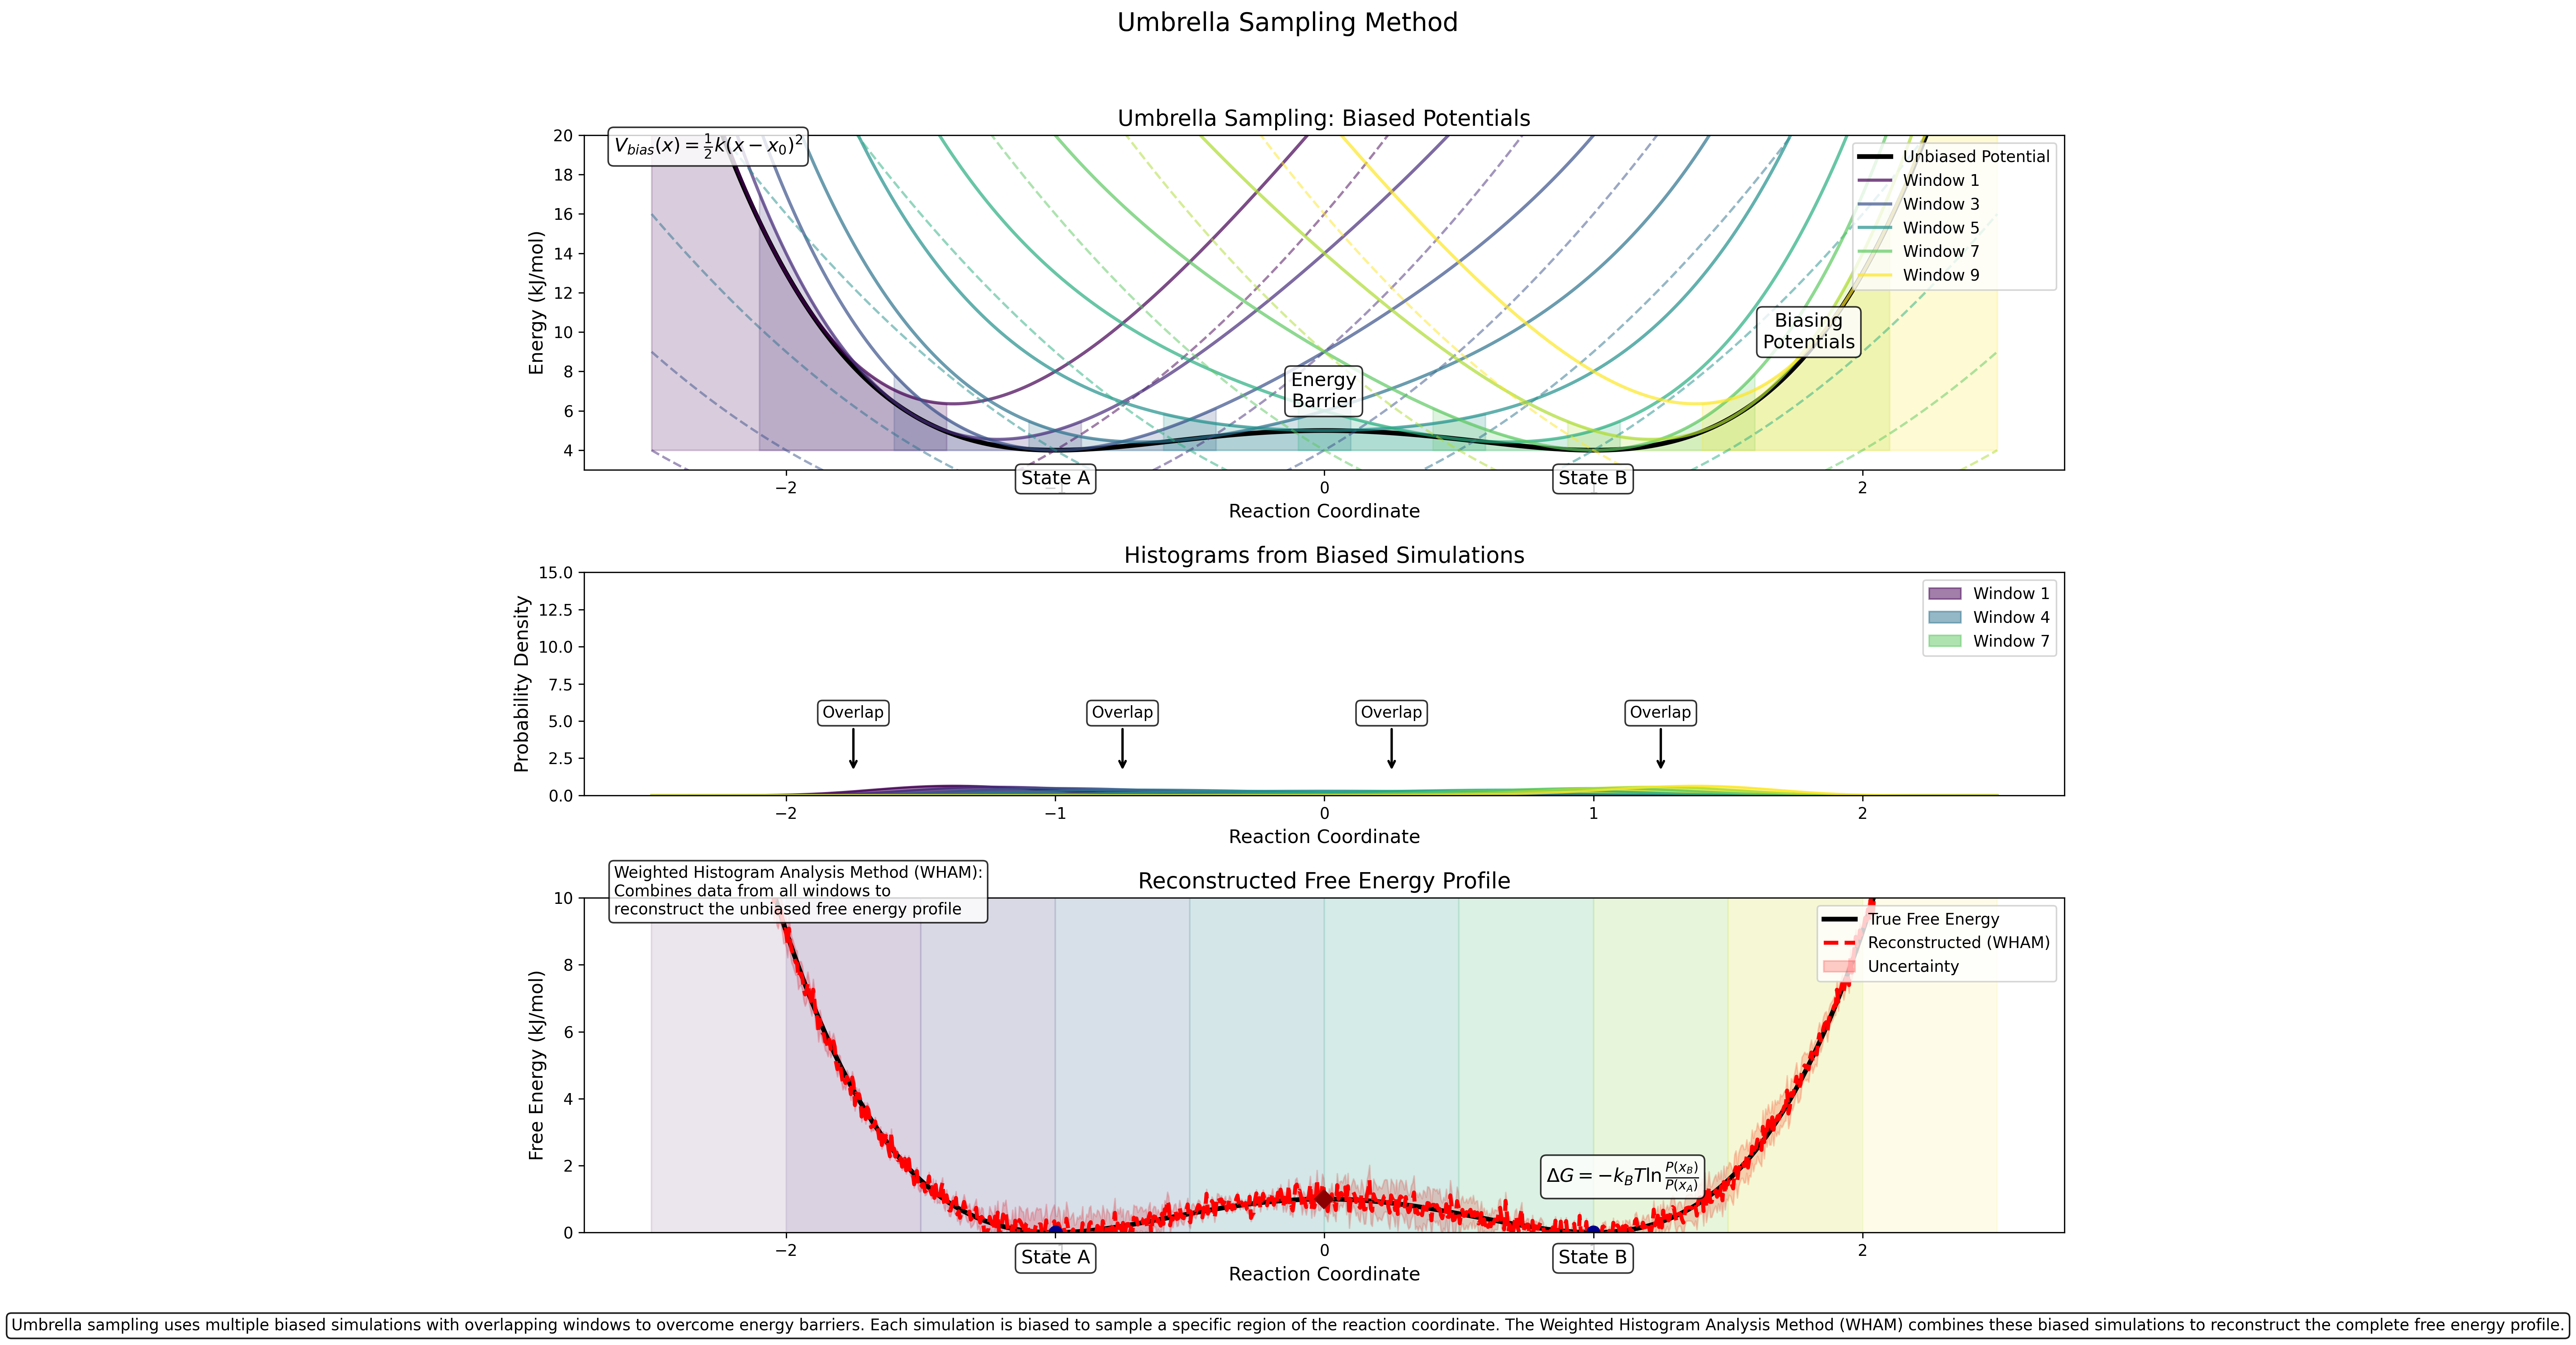

The Python source for this figure:
#!/usr/bin/env python3
"""
Umbrella Sampling Visualization

This script creates a visualization of the umbrella sampling technique, illustrating
how multiple biased simulations with overlapping windows allow a system to overcome
energy barriers and how the complete free energy profile is reconstructed.

Figure 6: Schematic representation of umbrella sampling. The unbiased free energy landscape 
(solid line) shows high barriers between states A and B. Multiple biased simulations (colored curves) 
with overlapping sampling windows allow the system to overcome these barriers. The complete free energy 
profile is then reconstructed by combining these biased simulations using methods like the 
Weighted Histogram Analysis Method (WHAM).
"""

import numpy as np
import matplotlib.pyplot as plt
from matplotlib.patches import FancyArrowPatch, Rectangle
import matplotlib.gridspec as gridspec
from matplotlib.collections import PatchCollection
import matplotlib.colors as mcolors

# Constants
k_B = 8.3145e-3  # Boltzmann constant in kJ/(mol·K)
T = 300  # Temperature in Kelvin

def create_double_well_potential(x):
    """
    Create a double well potential with a barrier
    
    Parameters:
    -----------
    x : array-like
        Reaction coordinate values
        
    Returns:
    --------
    array-like
        Energy values for the potential
    """
    # Double well potential: A*(x^4 - B*x^2)
    A = 1.0
    B = 2.0
    return A * (x**4 - B * x**2) + 5

def biasing_potential(x, center, k=10.0):
    """
    Harmonic biasing potential centered at a specific value
    
    Parameters:
    -----------
    x : array-like
        Reaction coordinate values
    center : float
        Center of the harmonic potential
    k : float
        Force constant for the harmonic potential
        
    Returns:
    --------
    array-like
        Energy values for the biasing potential
    """
    return 0.5 * k * (x - center)**2

def boltzmann_probability(energy, normalize=True):
    """
    Calculate the Boltzmann probability for a given energy
    
    Parameters:
    -----------
    energy : array-like
        Energy values
    normalize : bool
        Whether to normalize the probabilities
        
    Returns:
    --------
    array-like
        Probability values
    """
    # Calculate probabilities: p ∝ exp(-E/kT)
    p = np.exp(-energy / (k_B * T))
    
    if normalize:
        # Normalize probabilities
        return p / np.sum(p)
    else:
        return p

def get_free_energy(probability, shift_to_min=True):
    """
    Convert probability to free energy
    
    Parameters:
    -----------
    probability : array-like
        Probability values
    shift_to_min : bool
        Whether to shift the free energy so the minimum is at zero
        
    Returns:
    --------
    array-like
        Free energy values
    """
    # Small constant to avoid log(0)
    epsilon = 1e-10
    
    # Calculate free energy: F = -kT*ln(p)
    free_energy = -k_B * T * np.log(probability + epsilon)
    
    if shift_to_min:
        free_energy -= np.min(free_energy)
        
    return free_energy

def create_umbrella_sampling_visualization():
    """
    Create a visualization of umbrella sampling method
    
    Returns:
    --------
    matplotlib.figure.Figure
        The complete figure showing umbrella sampling
    """
    # Create figure
    fig = plt.figure(figsize=(14, 12))
    gs = gridspec.GridSpec(3, 1, height_ratios=[1.5, 1, 1.5])
    
    # Create subplots
    ax1 = fig.add_subplot(gs[0])  # Potential energy with umbrella potentials
    ax2 = fig.add_subplot(gs[1])  # Histograms from biased simulations
    ax3 = fig.add_subplot(gs[2])  # Reconstructed free energy
    
    # Reaction coordinate
    x = np.linspace(-2.5, 2.5, 1000)
    
    # Define the unbiased potential (double well)
    unbiased_potential = create_double_well_potential(x)
    
    # Define centers for umbrella potentials
    umbrella_centers = np.linspace(-2.0, 2.0, 9)
    
    # Define colors for the umbrellas - use a color map for nice gradient
    colors = plt.cm.viridis(np.linspace(0, 1, len(umbrella_centers)))
    
    # PLOT 1: Potential Energy with Umbrella Potentials
    # -------------------------------------------------
    # Plot the unbiased potential
    ax1.plot(x, unbiased_potential, 'k-', linewidth=3, label='Unbiased Potential')
    
    # Plot umbrella potentials and corresponding biased potentials
    umbrella_biased_potentials = []
    for i, center in enumerate(umbrella_centers):
        # Calculate the biasing potential
        bias = biasing_potential(x, center, k=8.0)
        
        # Calculate the biased potential (sum of unbiased and bias)
        biased_potential = unbiased_potential + bias
        umbrella_biased_potentials.append(biased_potential)
        
        # Plot the biasing potential
        ax1.plot(x, bias, '--', color=colors[i], alpha=0.5, linewidth=1.5)
        
        # Plot the biased potential
        ax1.plot(x, biased_potential, '-', color=colors[i], alpha=0.7, linewidth=2, 
                label=f'Window {i+1}' if i % 2 == 0 else "")
        
        # Mark the center of the umbrella
        ax1.plot(center, bias[np.argmin(np.abs(x - center))], 'o', 
                markersize=6, color=colors[i])
        
        # Add shaded area to show the sampling region
        sampling_width = 0.6  # Width of effective sampling
        mask = (x >= center - sampling_width) & (x <= center + sampling_width)
        ax1.fill_between(x[mask], 
                        np.min(unbiased_potential) * np.ones_like(x[mask]), 
                        biased_potential[mask], 
                        color=colors[i], alpha=0.2)
    
    # Add state labels at minima
    minima_idx = [np.argmin(np.abs(x - (-1))), np.argmin(np.abs(x - 1))]
    state_labels = ['State A', 'State B']
    
    for i, idx in enumerate(minima_idx):
        ax1.text(x[idx], unbiased_potential[idx] - 1, state_labels[i], 
                ha='center', va='top', fontsize=12, 
                bbox=dict(facecolor='white', alpha=0.8, boxstyle='round,pad=0.3'))
    
    # Add barrier label
    barrier_idx = np.argmin(np.abs(x - 0))
    ax1.text(x[barrier_idx], unbiased_potential[barrier_idx] + 1, 'Energy\nBarrier', 
            ha='center', va='bottom', fontsize=12, 
            bbox=dict(facecolor='white', alpha=0.8, boxstyle='round,pad=0.3'))
    
    # Add umbrella label
    ax1.text(1.8, 10, 'Biasing\nPotentials', 
            ha='center', va='center', fontsize=12, 
            bbox=dict(facecolor='white', alpha=0.8, boxstyle='round,pad=0.3'))
    
    # Add equation for umbrella potential
    eq_text = r"$V_{bias}(x) = \frac{1}{2}k(x-x_0)^2$"
    ax1.text(0.02, 0.95, eq_text, transform=ax1.transAxes, fontsize=12,
            bbox=dict(facecolor='white', alpha=0.8, boxstyle='round,pad=0.3'))
    
    # Add title and labels
    ax1.set_title('Umbrella Sampling: Biased Potentials', fontsize=14)
    ax1.set_xlabel('Reaction Coordinate', fontsize=12)
    ax1.set_ylabel('Energy (kJ/mol)', fontsize=12)
    ax1.legend(loc='upper right', fontsize=10, framealpha=0.8)
    ax1.set_ylim(np.min(unbiased_potential) - 1, 20)
    
    # PLOT 2: Histograms from Biased Simulations
    # ------------------------------------------
    # Create histograms for each umbrella window
    for i, center in enumerate(umbrella_centers):
        # Calculate Boltzmann probabilities for the biased potential
        biased_potential = umbrella_biased_potentials[i]
        biased_prob = boltzmann_probability(biased_potential, normalize=False)
        
        # Apply normalization to simulate histogram for this window
        norm_factor = 1.0 / np.sum(biased_prob)
        hist_data = biased_prob * norm_factor * 100  # Scale for visibility
        
        # Plot histogram
        ax2.fill_between(x, 0, hist_data, color=colors[i], alpha=0.5,
                        label=f'Window {i+1}' if i % 3 == 0 else "")
        
        # Add outline to the histogram for clarity
        ax2.plot(x, hist_data, '-', color=colors[i], alpha=0.8, linewidth=1.5)
    
    # Add overlap annotation
    overlap_positions = [(umbrella_centers[i] + umbrella_centers[i+1])/2 for i in range(len(umbrella_centers)-1)]
    for pos in overlap_positions[::2]:  # Add only every other annotation to avoid crowding
        idx = np.argmin(np.abs(x - pos))
        ax2.annotate('Overlap', xy=(pos, 1.5), xytext=(pos, 5),
                    arrowprops=dict(arrowstyle='->', color='black', lw=1.5),
                    ha='center', va='bottom', fontsize=10,
                    bbox=dict(boxstyle='round,pad=0.3', fc='white', alpha=0.8))
    
    # Add title and labels
    ax2.set_title('Histograms from Biased Simulations', fontsize=14)
    ax2.set_xlabel('Reaction Coordinate', fontsize=12)
    ax2.set_ylabel('Probability Density', fontsize=12)
    ax2.legend(loc='upper right', fontsize=10, framealpha=0.8)
    ax2.set_ylim(0, 15)
    
    # PLOT 3: Reconstructed Free Energy
    # ---------------------------------
    # Calculate the true free energy from the unbiased potential
    true_prob = boltzmann_probability(unbiased_potential)
    true_free_energy = get_free_energy(true_prob)
    
    # Create a simple "reweighted" free energy for illustration
    # In reality, this would use WHAM or another method
    reconstructed_free_energy = true_free_energy + np.random.normal(0, 0.2, size=len(x))
    
    # Plot the true free energy profile
    ax3.plot(x, true_free_energy, 'k-', linewidth=3, label='True Free Energy')
    
    # Plot the reconstructed free energy with uncertainty
    ax3.plot(x, reconstructed_free_energy, 'r--', linewidth=2.5, label='Reconstructed (WHAM)')
    
    # Add uncertainty band
    uncertainty = 0.3 + 0.2 * np.sin(x * 5)  # Varying uncertainty for illustration
    ax3.fill_between(x, reconstructed_free_energy - uncertainty, 
                    reconstructed_free_energy + uncertainty,
                    color='red', alpha=0.2, label='Uncertainty')
    
    # Highlight regions where each window contributes most
    for i, center in enumerate(umbrella_centers):
        # Find region where this window contributes significantly
        width = 0.5
        mask = (x >= center - width) & (x <= center + width)
        
        # Draw rectangle to show the contribution region
        rect = Rectangle((center - width, ax3.get_ylim()[0]), 
                        2 * width, ax3.get_ylim()[1] - ax3.get_ylim()[0],
                        alpha=0.1, color=colors[i])
        ax3.add_patch(rect)
    
    # Mark states on the free energy profile
    for i, idx in enumerate(minima_idx):
        ax3.plot(x[idx], true_free_energy[idx], 'o', markersize=8, color='darkblue')
        ax3.text(x[idx], true_free_energy[idx] - 0.5, state_labels[i], 
                ha='center', va='top', fontsize=12,
                bbox=dict(facecolor='white', alpha=0.8, boxstyle='round,pad=0.3'))
    
    # Mark the barrier on the free energy profile
    barrier_idx = np.argmin(np.abs(x - 0))
    ax3.plot(x[barrier_idx], true_free_energy[barrier_idx], 'D', markersize=8, color='darkred')
    
    # Add explanation for WHAM
    wham_text = (
        "Weighted Histogram Analysis Method (WHAM):\n"
        "Combines data from all windows to\n"
        "reconstruct the unbiased free energy profile"
    )
    ax3.text(0.02, 0.95, wham_text, transform=ax3.transAxes, fontsize=10,
            bbox=dict(facecolor='white', alpha=0.8, boxstyle='round,pad=0.3'))
    
    # Add equation for free energy calculation
    eq_text = r"$\Delta G = -k_B T \ln \frac{P(x_B)}{P(x_A)}$"
    ax3.text(0.65, 0.15, eq_text, transform=ax3.transAxes, fontsize=12,
            bbox=dict(facecolor='white', alpha=0.8, boxstyle='round,pad=0.3'))
    
    # Add title and labels
    ax3.set_title('Reconstructed Free Energy Profile', fontsize=14)
    ax3.set_xlabel('Reaction Coordinate', fontsize=12)
    ax3.set_ylabel('Free Energy (kJ/mol)', fontsize=12)
    ax3.legend(loc='upper right', fontsize=10, framealpha=0.8)
    
    # Set y-axis range to focus on the energy wells
    ax3.set_ylim(0, 10)
    
    # Add overall title
    fig.suptitle('Umbrella Sampling Method', fontsize=16, y=0.98)
    
    # Add explanatory footer
    footer_text = (
        "Umbrella sampling uses multiple biased simulations with overlapping windows to overcome energy barriers. "
        "Each simulation is biased to sample a specific region of the reaction coordinate. "
        "The Weighted Histogram Analysis Method (WHAM) combines these biased simulations to reconstruct the complete free energy profile."
    )
    fig.text(0.5, 0.01, footer_text, ha='center', fontsize=10, 
            bbox=dict(facecolor='white', alpha=0.9, boxstyle='round,pad=0.3'))
    
    # Adjust layout
    plt.tight_layout(rect=[0, 0.03, 1, 0.95])
    
    return fig

def main():
    """Main function to run the script"""
    # Create the visualization
    fig = create_umbrella_sampling_visualization()
    
    # Save the figure
    output_file = 'umbrella_sampling.png'
    plt.savefig(output_file, dpi=300, bbox_inches='tight')
    print(f"Figure saved to {output_file}")
    
    # Close the figure
    plt.close()

if __name__ == "__main__":
    main() 
